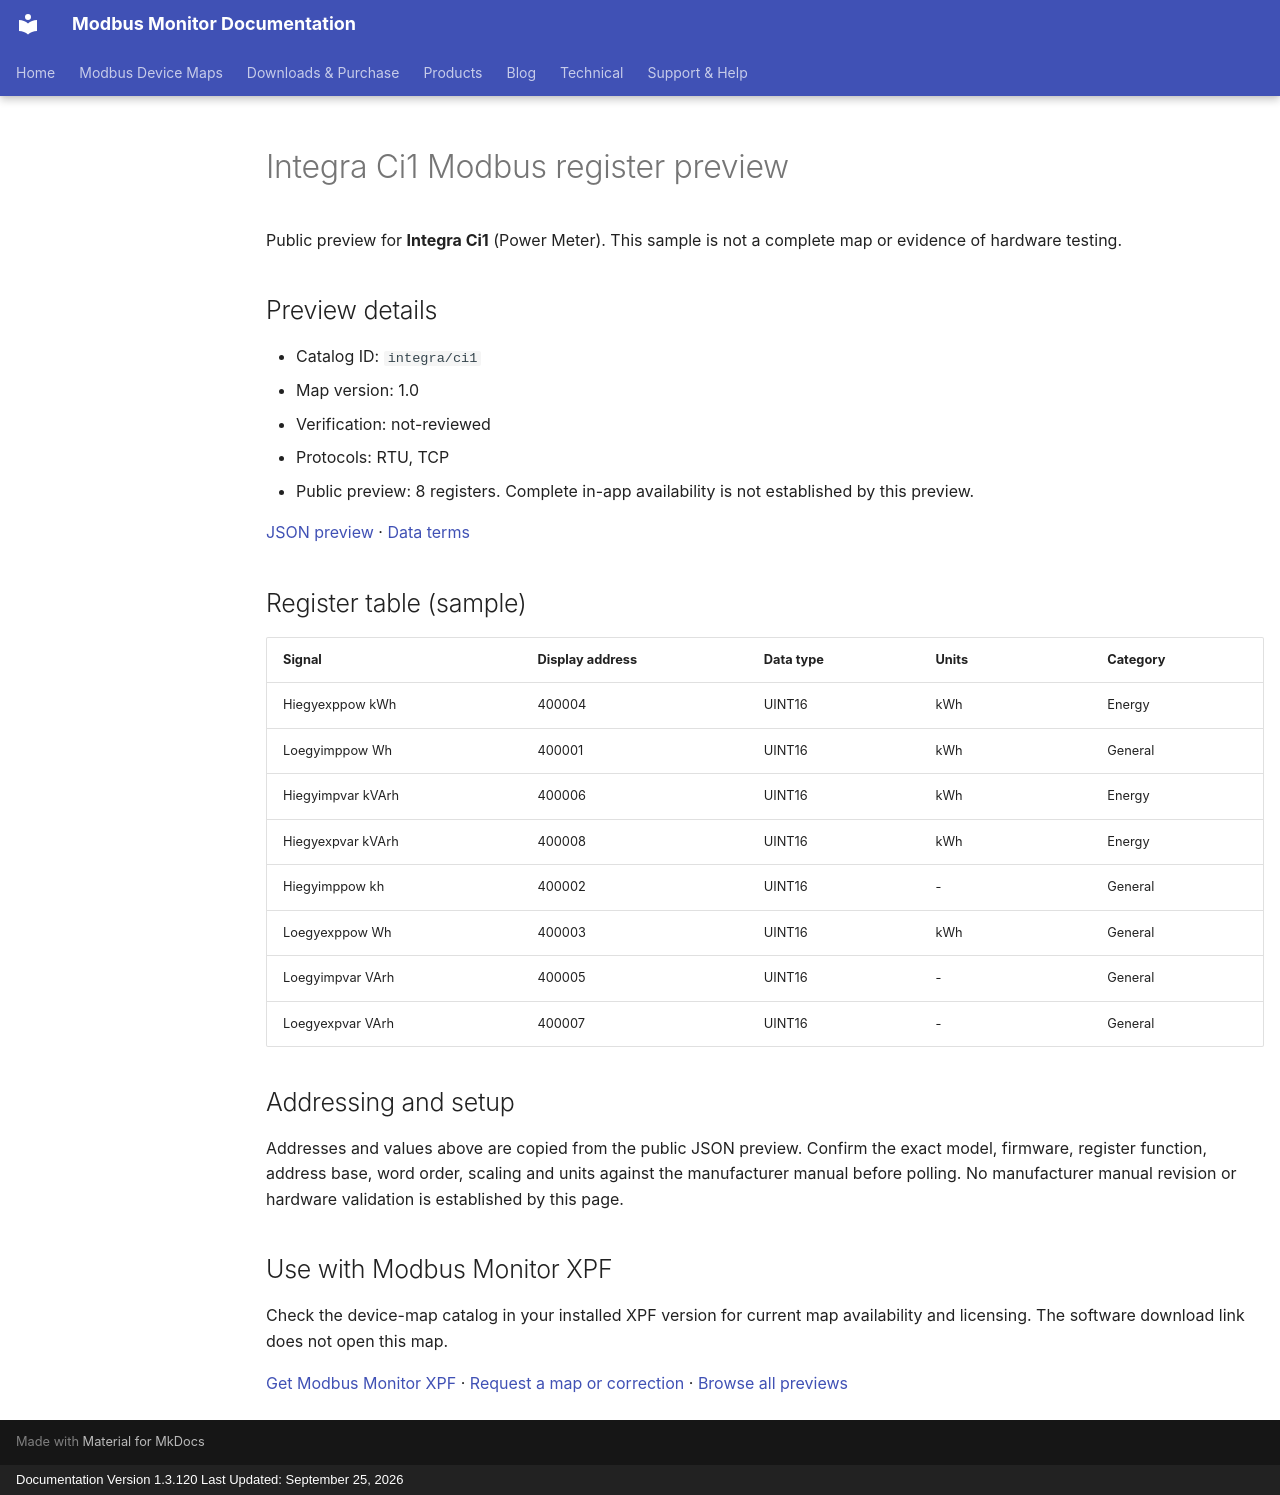

repository: Modbus-Monitor/modbus-monitor-docs · page: modbus-device-maps/previews/integra/ci1/index.html · generator: mkdocs · copyright: Documentation Version 1.3.120 Last Updated: September 25, 2026

---
title: "Integra Ci1 Modbus register preview"
description: "Sample register addresses and data types for Integra Ci1. Public preview with JSON source and verification status."
---

# Integra Ci1 Modbus register preview

Public preview for **Integra Ci1** (Power Meter).
This sample is not a complete map or evidence of hardware testing.

## Preview details

- Catalog ID: `integra/ci1`
- Map version: 1.0
- Verification: not-reviewed
- Protocols: RTU, TCP
- Public preview: 8 registers. Complete in-app availability is not established by this preview.

[JSON preview](https://modbus-monitor.github.io/modbus-device-maps/maps/integra/ci1.json) · [Data terms](https://modbus-monitor.github.io/modbus-device-maps/data-license/)

## Register table (sample)

| Signal | Display address | Data type | Units | Category |
|---|---|---|---|---|
| Hiegyexppow kWh | 400004 | UINT16 | kWh | Energy |
| Loegyimppow Wh | 400001 | UINT16 | kWh | General |
| Hiegyimpvar kVArh | 400006 | UINT16 | kWh | Energy |
| Hiegyexpvar kVArh | 400008 | UINT16 | kWh | Energy |
| Hiegyimppow kh | 400002 | UINT16 | - | General |
| Loegyexppow Wh | 400003 | UINT16 | kWh | General |
| Loegyimpvar VArh | 400005 | UINT16 | - | General |
| Loegyexpvar VArh | 400007 | UINT16 | - | General |

## Addressing and setup

Addresses and values above are copied from the public JSON preview. Confirm the exact model, firmware, register function, address base, word order, scaling and units against the manufacturer manual before polling. No manufacturer manual revision or hardware validation is established by this page.

## Use with Modbus Monitor XPF

Check the device-map catalog in your installed XPF version for current map availability and licensing. The software download link does not open this map.

[Get Modbus Monitor XPF](https://docs.quantumbitsolutions.com/downloads-purchase/) · [Request a map or correction](https://github.com/Modbus-Monitor/modbus-device-maps/issues/new/choose) · [Browse all previews](https://docs.quantumbitsolutions.com/modbus-device-maps/)

<script type="application/ld+json">{"@context": "https://schema.org", "@type": "Dataset", "name": "Integra Ci1 public register preview", "description": "Sample register addresses and data types; not a complete map or hardware verification.", "url": "https://docs.quantumbitsolutions.com/modbus-device-maps/previews/integra/ci1/", "license": "https://modbus-monitor.github.io/modbus-device-maps/data-license/", "creator": {"@type": "Organization", "name": "Quantum Bit Solutions", "url": "https://quantumbitsolutions.com/"}, "distribution": {"@type": "DataDownload", "encodingFormat": "application/json", "contentUrl": "https://modbus-monitor.github.io/modbus-device-maps/maps/integra/ci1.json"}}</script>
